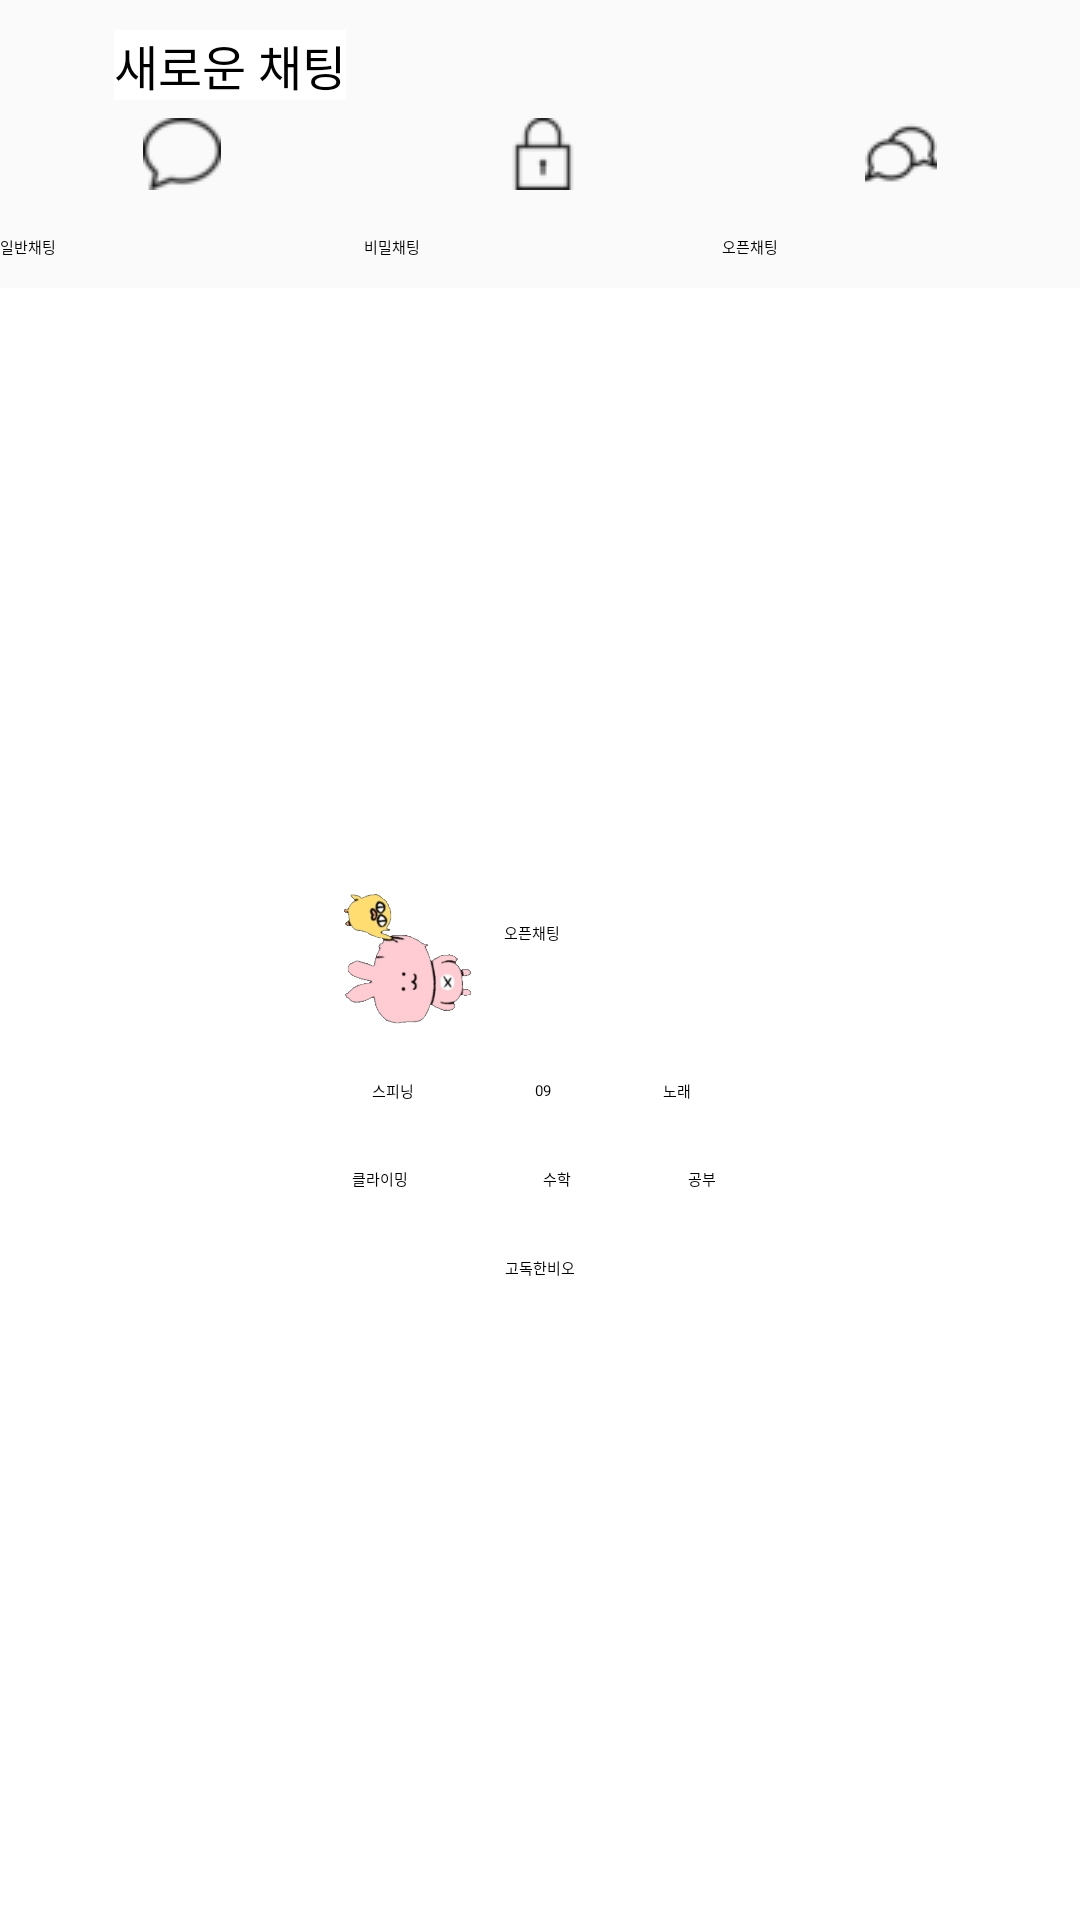

Layout XML and referenced resources for this Android screen:
<!-- AndroidManifest.xml: activity theme Theme.AppCompat.Translucent -->
<!-- res/layout/activity_newchat.xml -->
<?xml version="1.0" encoding="utf-8"?>
<androidx.constraintlayout.widget.ConstraintLayout xmlns:android="http://schemas.android.com/apk/res/android"
    xmlns:tools="http://schemas.android.com/tools"
    android:layout_width="match_parent"
    android:layout_height="match_parent"
    xmlns:app="http://schemas.android.com/apk/res-auto">

    <androidx.constraintlayout.widget.ConstraintLayout
        android:id="@+id/cl_nc_main"
        android:layout_width="match_parent"
        android:layout_height="0dp"
        app:layout_constraintHeight_percent="0.15"
        android:background="#FAFAFA"
        app:layout_constraintStart_toStartOf="parent"
        app:layout_constraintEnd_toEndOf="parent"
        app:layout_constraintTop_toTopOf="parent">

        <ImageButton
            android:id="@+id/ib_nc_back"
            android:layout_width="0dp"
            android:layout_height="0dp"
            app:layout_constraintHeight_percent="0.2"
            app:layout_constraintWidth_percent="0.05"
            android:src="@drawable/newchat_back"
            android:background="#FAFAFA"
            app:layout_constraintTop_toTopOf="parent"
            app:layout_constraintStart_toStartOf="parent"
            android:layout_marginStart="10dp"
            android:layout_marginTop="10dp"/>

        <TextView
            android:layout_width="wrap_content"
            android:layout_height="wrap_content"
            android:text="새로운 채팅"
            android:textSize="16sp"
            app:layout_constraintStart_toEndOf="@id/ib_nc_back"
            app:layout_constraintTop_toTopOf="@id/ib_nc_back"
            android:layout_marginStart="10dp"
            android:textColor="@color/black"
            android:background="@color/white"/>

        <LinearLayout
            android:layout_width="match_parent"
            android:layout_height="wrap_content"
            app:layout_constraintStart_toStartOf="parent"
            app:layout_constraintEnd_toEndOf="parent"
            app:layout_constraintTop_toBottomOf="@id/ib_nc_back"
            android:layout_marginTop="10dp"
            android:orientation="horizontal">

            <Button
                android:id="@+id/bt_nomal_chat"
                android:layout_width="wrap_content"
                android:layout_height="wrap_content"
                android:background="#FAFAFA"
                android:text="일반채팅"
                android:textColor="@color/black"
                android:drawableTop="@drawable/nc_chat2"
                android:drawablePadding="15dp"
                android:layout_weight="1"/>

            <Button
                android:layout_width="wrap_content"
                android:layout_height="wrap_content"
                android:background="#FAFAFA"
                android:text="비밀채팅"
                android:textColor="@color/black"
                android:drawablePadding="15dp"
                android:drawableTop="@drawable/nc_lock"
                android:layout_weight="1"/>

            <Button
                android:layout_width="wrap_content"
                android:layout_height="wrap_content"
                android:background="#FAFAFA"
                android:text="오픈채팅"
                android:textColor="@color/black"
                android:drawableTop="@drawable/nc_open_chat"
                android:drawablePadding="15dp"
                android:layout_weight="1"/>

        </LinearLayout>

    </androidx.constraintlayout.widget.ConstraintLayout>

    <ImageView
        android:id="@+id/iv_nc_imoticon"
        android:layout_width="0dp"
        android:layout_height="0dp"
        android:src="@drawable/nc_imoticon"
        android:background="#00000000"
        app:layout_constraintBottom_toBottomOf="parent"
        app:layout_constraintEnd_toEndOf="parent"
        app:layout_constraintHeight_percent="0.07"
        app:layout_constraintHorizontal_bias="0.35"
        app:layout_constraintStart_toStartOf="parent"
        app:layout_constraintTop_toTopOf="parent"
        app:layout_constraintWidth_percent="0.18" />

    <TextView
        android:layout_width="wrap_content"
        android:layout_height="wrap_content"
        android:text="오픈채팅"
        android:background="#00000000"
        app:layout_constraintStart_toEndOf="@id/iv_nc_imoticon"
        app:layout_constraintBottom_toTopOf="@id/tv_pop_keyword"/>

    <TextView
        android:id="@+id/tv_pop_keyword"
        android:layout_width="wrap_content"
        android:layout_height="wrap_content"
        android:text="인기키워드"
        android:textColor="@color/white"
        android:textStyle="bold"
        android:textSize="14sp"
        android:background="#00000000"
        android:layout_marginBottom="7dp"
        app:layout_constraintStart_toEndOf="@id/iv_nc_imoticon"
        app:layout_constraintBottom_toBottomOf="@id/iv_nc_imoticon"/>

    <TextView
        android:id="@+id/tv_pop1"
        android:layout_width="0dp"
        android:layout_height="0dp"
        app:layout_constraintHeight_percent="0.035"
        app:layout_constraintWidth_percent="0.15"
        android:background="@drawable/round_white_stroke"
        android:text="스피닝"
        android:gravity="center_horizontal|center_vertical"
        android:textColor="@color/black"
        app:layout_constraintTop_toBottomOf="@id/iv_nc_imoticon"
        app:layout_constraintStart_toStartOf="parent"
        app:layout_constraintEnd_toEndOf="parent"
        app:layout_constraintHorizontal_bias="0.34"
        android:layout_marginTop="10dp" />

    <TextView
        android:id="@+id/tv_pop2"
        android:layout_width="0dp"
        android:layout_height="0dp"
        app:layout_constraintHeight_percent="0.035"
        app:layout_constraintWidth_percent="0.1"
        android:background="@drawable/round_white_stroke"
        android:text="09"
        android:gravity="center_horizontal|center_vertical"
        android:textColor="@color/black"
        app:layout_constraintTop_toBottomOf="@id/iv_nc_imoticon"
        app:layout_constraintStart_toEndOf="@id/tv_pop1"
        android:layout_marginTop="10dp"
        android:layout_marginStart="5dp"/>
    <TextView
        android:id="@+id/tv_pop3"
        android:layout_width="0dp"
        android:layout_height="0dp"
        app:layout_constraintHeight_percent="0.035"
        app:layout_constraintWidth_percent="0.12"
        android:background="@drawable/round_white_stroke"
        android:gravity="center_horizontal|center_vertical"
        android:text="노래"
        android:textColor="@color/black"
        app:layout_constraintTop_toBottomOf="@id/iv_nc_imoticon"
        app:layout_constraintStart_toEndOf="@id/tv_pop2"
        android:layout_marginTop="10dp"
        android:layout_marginStart="5dp"/>
    
    <TextView
        android:id="@+id/tv_pop4"
        android:layout_width="0dp"
        android:layout_height="0dp"
        app:layout_constraintHeight_percent="0.035"
        app:layout_constraintWidth_percent="0.18"
        android:gravity="center_horizontal|center_vertical"
        android:text="클라이밍"
        android:textColor="@color/black"
        android:background="@drawable/round_white_stroke"
        app:layout_constraintTop_toBottomOf="@id/tv_pop1"
        app:layout_constraintStart_toStartOf="parent"
        app:layout_constraintEnd_toEndOf="parent"
        android:layout_marginTop="7dp"
        app:layout_constraintHorizontal_bias="0.32"/>

    <TextView
        android:id="@+id/tv_pop5"
        android:layout_width="0dp"
        android:layout_height="0dp"
        app:layout_constraintHeight_percent="0.035"
        app:layout_constraintWidth_percent="0.12"
        android:gravity="center_horizontal|center_vertical"
        android:text="수학"
        android:textColor="@color/black"
        android:background="@drawable/round_white_stroke"
        app:layout_constraintTop_toBottomOf="@id/tv_pop1"
        app:layout_constraintStart_toEndOf="@id/tv_pop4"
        android:layout_marginTop="7dp"
        android:layout_marginStart="5dp"/>

    <TextView
        android:id="@+id/tv_pop6"
        android:layout_width="0dp"
        android:layout_height="0dp"
        app:layout_constraintHeight_percent="0.035"
        app:layout_constraintWidth_percent="0.12"
        android:gravity="center_horizontal|center_vertical"
        android:text="공부"
        android:textColor="@color/black"
        android:background="@drawable/round_white_stroke"
        app:layout_constraintTop_toBottomOf="@id/tv_pop1"
        app:layout_constraintStart_toEndOf="@id/tv_pop5"
        android:layout_marginTop="7dp"
        android:layout_marginStart="5dp"/>

    <TextView
        android:id="@+id/tv_pop7"
        android:layout_width="0dp"
        android:layout_height="0dp"
        app:layout_constraintHeight_percent="0.035"
        app:layout_constraintWidth_percent="0.2"
        android:gravity="center_horizontal|center_vertical"
        android:text="고독한비오"
        android:textColor="@color/black"
        android:background="@drawable/round_white_stroke"
        app:layout_constraintTop_toBottomOf="@id/tv_pop4"
        app:layout_constraintStart_toStartOf="parent"
        app:layout_constraintEnd_toEndOf="parent"
        android:layout_marginTop="7dp"/>

</androidx.constraintlayout.widget.ConstraintLayout>
<!-- resources referenced by this layout -->
<resources>
  <color name="black">#FF000000</color>
  <color name="white">#FFFFFFFF</color>
  <!-- drawable nc_chat2: png bitmap (drawable, 45043 bytes) -->
  <!-- drawable nc_imoticon: png bitmap (drawable, 158728 bytes) -->
  <!-- drawable nc_lock: png bitmap (drawable, 6183 bytes) -->
  <!-- drawable nc_open_chat: png bitmap (drawable, 41290 bytes) -->
  <!-- drawable round_white_stroke (drawable) -->
  <?xml version="1.0" encoding="utf-8"?>
  <shape xmlns:android="http://schemas.android.com/apk/res/android"
      android:shape="rectangle">
  
      <stroke
          android:color="#FFFFFF"
          android:width="1dp"/>
      <corners
          android:radius="15dp"/>
      <solid
          android:color="@color/white"/>
  </shape>
</resources>
